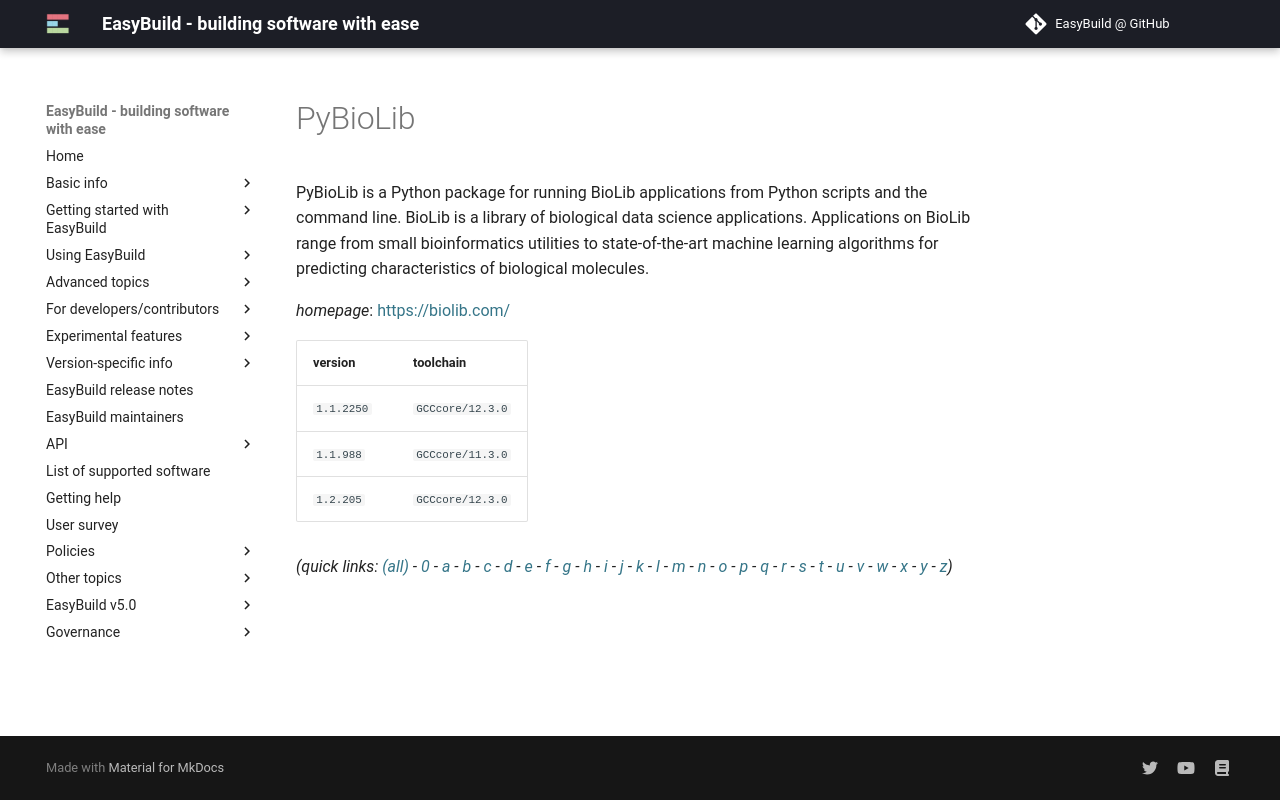

repository: easybuilders/easybuild-docs · page: version-specific/supported-software/p/PyBioLib/index.html · generator: mkdocs

---
search:
  boost: 0.5
---
# PyBioLib

PyBioLib is a Python package for running BioLib applications from Python scripts and the command line. BioLib is a library of biological data science applications. Applications on BioLib range from small bioinformatics utilities to state-of-the-art machine learning algorithms for predicting characteristics of biological molecules.

*homepage*: <https://biolib.com/>

version | toolchain
--------|----------
``1.1.2250`` | ``GCCcore/12.3.0``
``1.1.988`` | ``GCCcore/11.3.0``
``1.2.205`` | ``GCCcore/12.3.0``


*(quick links: [(all)](../index.md) - [0](../0/index.md) - [a](../a/index.md) - [b](../b/index.md) - [c](../c/index.md) - [d](../d/index.md) - [e](../e/index.md) - [f](../f/index.md) - [g](../g/index.md) - [h](../h/index.md) - [i](../i/index.md) - [j](../j/index.md) - [k](../k/index.md) - [l](../l/index.md) - [m](../m/index.md) - [n](../n/index.md) - [o](../o/index.md) - [p](../p/index.md) - [q](../q/index.md) - [r](../r/index.md) - [s](../s/index.md) - [t](../t/index.md) - [u](../u/index.md) - [v](../v/index.md) - [w](../w/index.md) - [x](../x/index.md) - [y](../y/index.md) - [z](../z/index.md))*
